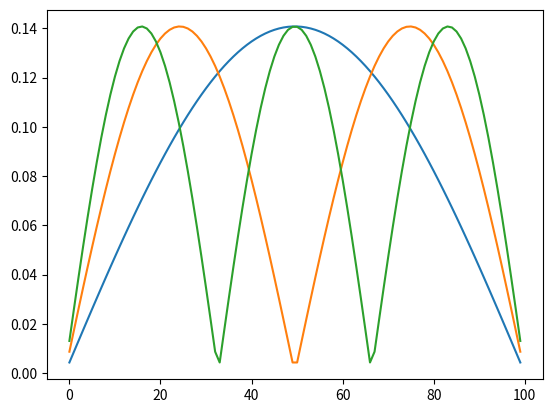

This chart was generated by the following Python code:
import numpy as np
from scipy import linalg as linalg

from matplotlib import pyplot as plt

class Solver:

    def __init__(self):
        self.size = 100
        self.deltax = 0.1

        d = np.array([0.02] * (self.size+2))

        siga = np.array([0.02] * (self.size+2))

        self.nu = 2.4


        self.sigf = np.array([0.05] * self.size)

        print(self.sigf.shape)

        self.mat = self.matrix_builder(d, siga)
        print(self.mat.shape)

    def matrix_builder(self, d, siga):
        matrice = []
        for i in range(self.size):
            row = [0] * self.size
            if i == 0:
                row[i] = -(1/ (2 * self.deltax**2)) * (d[i] + 2 * d[i+1] + d[i+2]) - siga[i]
                row[i+1] = (1 / (2 * self.deltax**2)) * (d[i+1] + d[i+2])
            elif i == self.size - 1:
                row[i-1] = (1 / (2 * self.deltax**2)) * (d[i] + d[i+1])
                row[i] = -(1/ (2 * self.deltax**2)) * (d[i] + 2 * d[i+1] + d[i+2]) - siga[i]
            else:
                row[i-1] = (1 / (2 * self.deltax**2)) * (d[i] + d[i+1])
                row[i] = -(1/ (2 * self.deltax**2)) * (d[i] + 2 * d[i+1] + d[i+2]) - siga[i]
                row[i + 1] = (1 / (2 * self.deltax ** 2)) * (d[i + 1] + d[i + 2])
            matrice.append(row)

        return np.array(matrice)

    def eigenvalue_solver(self):

        idsigf = np.identity(self.size) * self.sigf * self.nu

        w, v = linalg.eig(self.mat, b=idsigf)

        plt.plot(list(range(self.size)), [abs(i) for i in v[:,0]])
        plt.plot(list(range(self.size)), [abs(i) for i in v[:,1]])
        plt.plot(list(range(self.size)), [abs(i) for i in v[:,2]])
        plt.show()



if __name__ == '__main__':
    solver = Solver()
    solver.eigenvalue_solver()